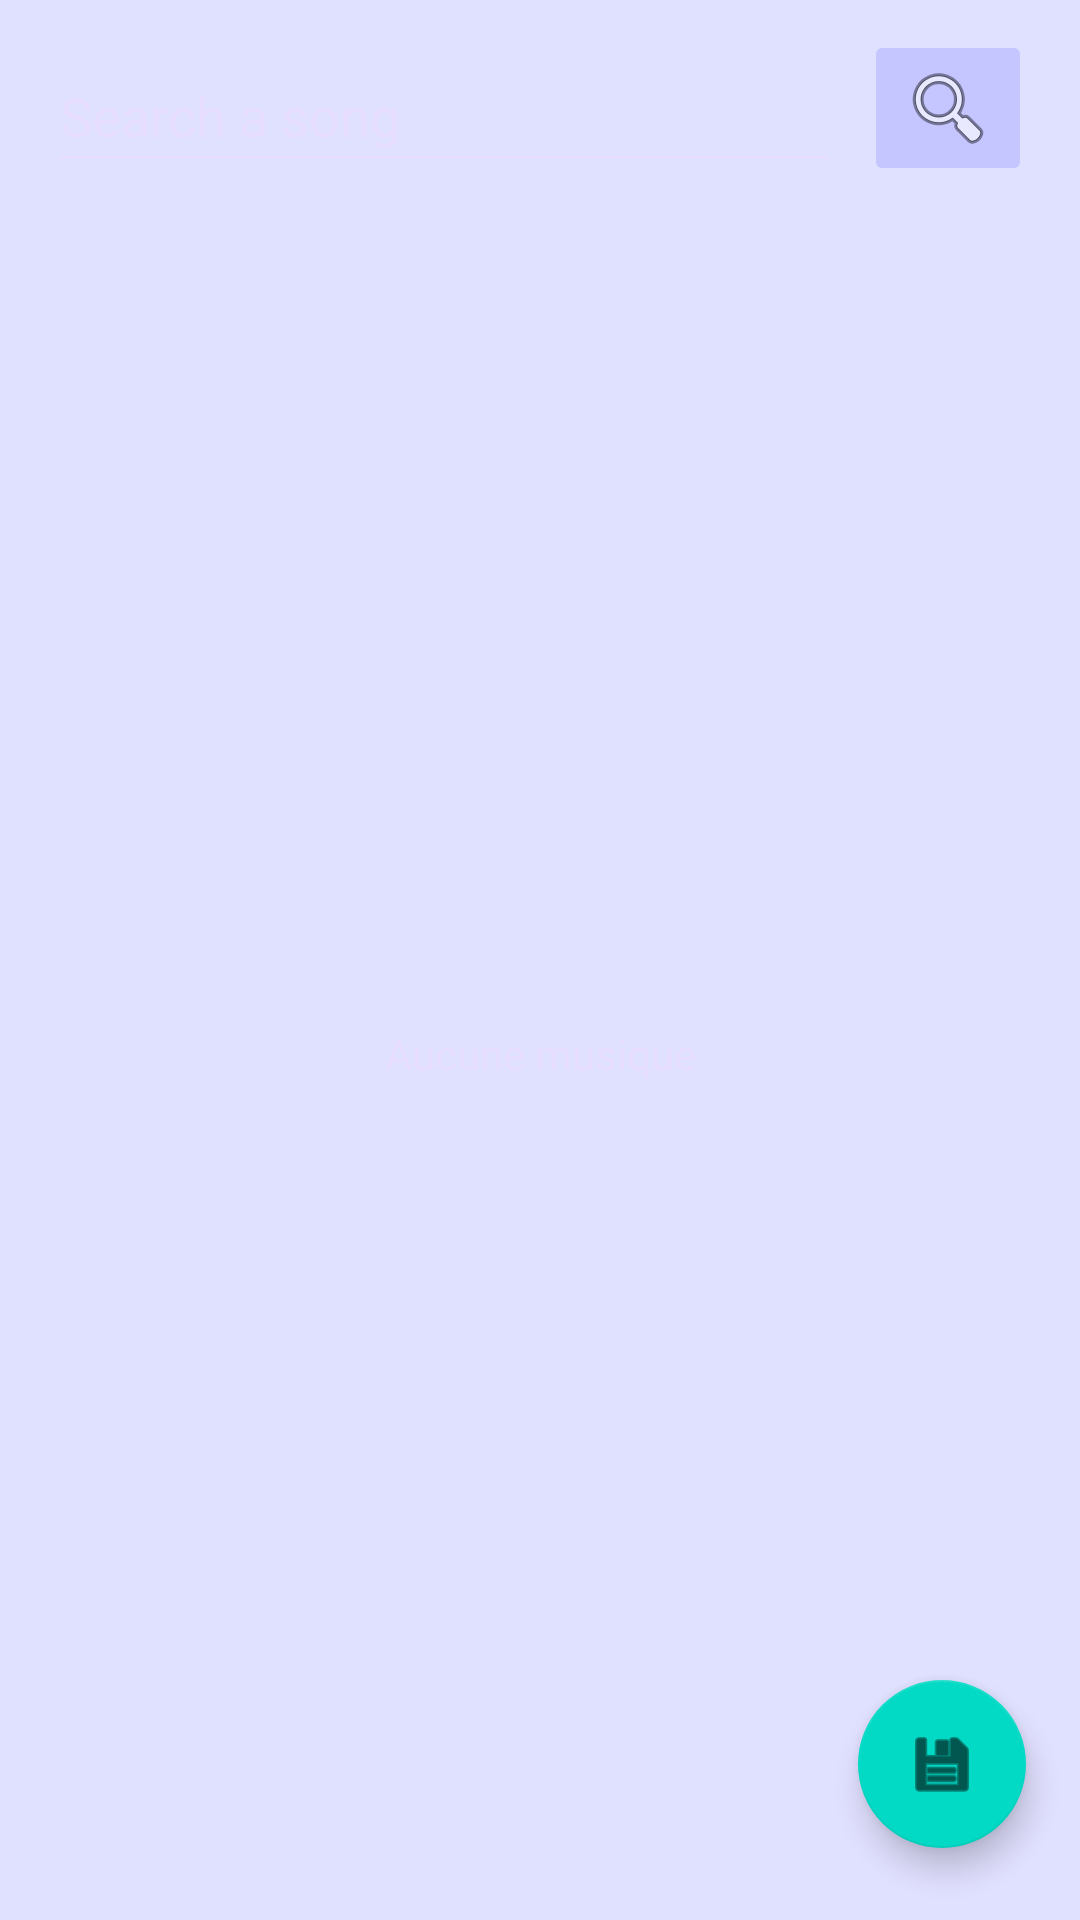

Reconstruct the res/layout file that produces this screen, plus the resources it refers to.
<!-- AndroidManifest.xml: application theme Theme.ViolentClock -->
<!-- res/layout/musics_list.xml -->
<?xml version="1.0" encoding="utf-8"?>
<androidx.constraintlayout.widget.ConstraintLayout xmlns:android="http://schemas.android.com/apk/res/android"
    xmlns:app="http://schemas.android.com/apk/res-auto"
    xmlns:tools="http://schemas.android.com/tools"
    android:layout_width="match_parent"
    android:layout_height="match_parent"
    android:background="@color/light_black"
    tools:context=".MusicListActivity">

    <TextView
        android:id="@+id/nothingYet"
        android:layout_width="wrap_content"
        android:layout_height="wrap_content"
        android:text="@string/no_music"
        android:textColor="@color/grey"
        android:visibility="visible"
        app:layout_constraintBottom_toBottomOf="parent"
        app:layout_constraintEnd_toEndOf="parent"
        app:layout_constraintStart_toStartOf="parent"
        app:layout_constraintTop_toBottomOf="@+id/tableLayout" />

    <TableLayout
        android:id="@+id/tableLayout"
        android:layout_width="match_parent"
        android:layout_height="wrap_content"
        android:stretchColumns="0,2"
        android:layout_marginTop="5dp"
        app:layout_constraintTop_toTopOf="parent">

        <TableRow
            android:id="@+id/searchBar"
            android:layout_width="match_parent"
            android:layout_height="wrap_content"
            android:stretchColumns="0,3"
            android:layout_marginTop="5dp"
            app:layout_constraintTop_toTopOf="parent">

            <EditText
                android:id="@+id/searchMusic"
                android:layout_width="0dp"
                android:layout_height="wrap_content"
                android:layout_marginStart="16dp"
                android:layout_marginTop="3dp"
                android:layout_marginEnd="8dp"
                android:backgroundTint="@color/grey"
                android:ems="10"
                android:hint="@string/search_song"
                android:inputType="textPersonName"
                android:minHeight="48dp"
                android:textColor="@color/grey"
                android:textColorHint="@color/grey"
                app:layout_constraintEnd_toEndOf="parent"
                app:layout_constraintStart_toStartOf="parent"
                tools:layout_editor_absoluteY="17dp"
                android:autofillHints="Bande organisé" />

            <ImageButton
                android:id="@+id/searchButton"
                android:layout_width="wrap_content"
                android:layout_height="wrap_content"
                android:layout_marginEnd="16dp"
                android:backgroundTint="@color/main"
                android:contentDescription="@string/search_music_button"
                app:srcCompat="@android:drawable/ic_menu_search" />
        </TableRow>

    </TableLayout>
    <ListView
        android:id="@+id/musicList"
        android:layout_width="match_parent"
        android:layout_height="wrap_content"
        android:layout_marginTop="8dp"
        app:layout_constraintEnd_toEndOf="parent"
        app:layout_constraintStart_toStartOf="parent"
        app:layout_constraintTop_toBottomOf="@+id/tableLayout" />

    <com.google.android.material.floatingactionbutton.FloatingActionButton
        android:id="@+id/saveMusic"
        android:layout_width="wrap_content"
        android:layout_height="wrap_content"
        android:layout_marginEnd="18dp"
        android:layout_marginBottom="24dp"
        android:clickable="true"
        android:contentDescription="@string/save_music_choose"
        app:layout_constraintBottom_toBottomOf="parent"
        app:layout_constraintEnd_toEndOf="parent"
        app:srcCompat="@android:drawable/ic_menu_save"
        tools:ignore="ImageContrastCheck"
        android:focusable="true" />


</androidx.constraintlayout.widget.ConstraintLayout>
<!-- resources referenced by this layout -->
<resources>
  <color name="grey">#EFE6DDFF</color>
  <color name="light_black">#231F20FF</color>
  <color name="main">#231F20FF</color>
  <string name="no_music">Aucune musique</string>
  <string name="save_music_choose">Save music choose</string>
  <string name="search_music_button">Search a music on Spotify</string>
  <string name="search_song">Search a song</string>
  <style name="Theme.ViolentClock" parent="Theme.MaterialComponents.DayNight.DarkActionBar">
          
          <item name="colorPrimary">@color/purple_500</item>
          <item name="colorPrimaryVariant">@color/purple_700</item>
          <item name="colorOnPrimary">@color/white</item>
          
          <item name="colorSecondary">@color/teal_200</item>
          <item name="colorSecondaryVariant">@color/teal_700</item>
          <item name="colorOnSecondary">@color/black</item>
          
          <item name="android:statusBarColor" tools:targetApi="l">?attr/colorPrimaryVariant</item>
          
      </style>
  <color name="white">#FFFFFFFF</color>
  <color name="black">#FF000000</color>
  <!-- not gathered from this repository: default colours our renderer supplied (Android Studio template values) -->
  <color name="purple_500">#FF6200EE</color>
  <color name="purple_700">#FF3700B3</color>
  <color name="teal_200">#FF03DAC5</color>
  <color name="teal_700">#FF018786</color>
</resources>
